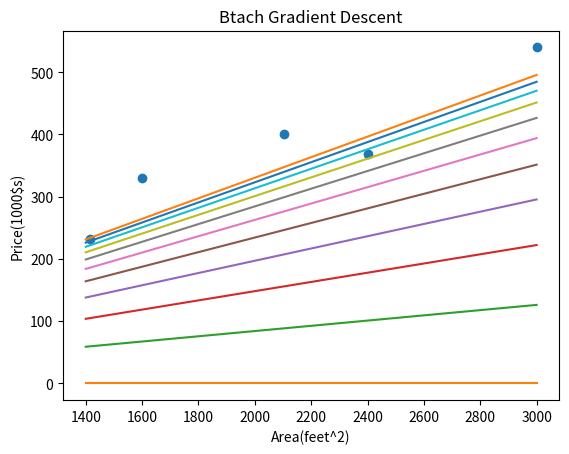
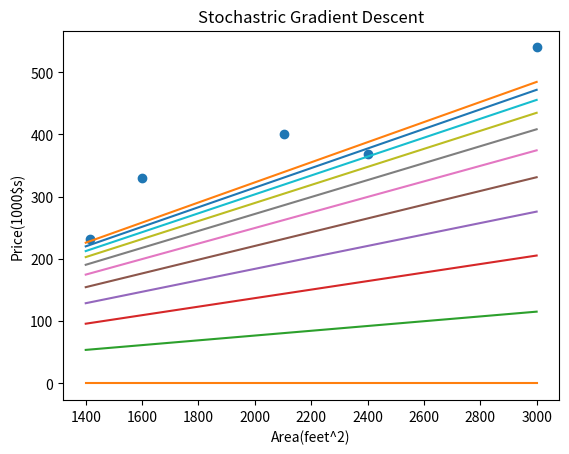

Write Python code to recreate these figures, in order.
# Gradient Descent,梯度下降法,求解最优值.
# 目标函数用最小二乘法.
# 递归更新参数,求解最优值.
# 偏导方向是最速下降方向.

# Batch Gradient Descent 批梯度下降
# 特点：速度慢,每次迭代便利整个集合.
# 关于参数迭代：每次使用上一次所有的参数更新下一代的参数
# 关于学习速率：最好先把特征规范化到指定区间,再选取学习速率,能收敛,并且速率要恰当,
import numpy as np
import matplotlib.pyplot as plt

def Batch_Gradient_Descent():
    area = [2104,1600,2400,1416,3000] # x
    price = [400,330,369,232,540]     # y
    theta = [0,0]
    alpha = 0.00000001                # 学习速率

    iterations = 10                          # 迭代20次

    x = np.linspace(1400, 3000, 100)
    h = theta[0] + theta[1] * x
    plt.plot(area, price, 'o')
    plt.plot(x, h)
    plt.xlabel('Area(feet^2)')
    plt.ylabel('Price(1000$s)')
    plt.title("Btach Gradient Descent")

    while iterations>0:
        iterations = iterations - 1;
        partial0 = 0  # 迭代中的更新参数
        partial1 = 0
        for j in range(0,len(area)):
            partial0 = partial0 + (theta[0] + theta[1] * area[j] - price[j]);
            partial1 = partial1 + (theta[0] + theta[1] * area[j] - price[j]) * area[j];
        theta[0] = theta[0] - alpha * partial0
        theta[1] = theta[1] - alpha * partial1

        h = theta[0] + theta[1] * x
        plt.plot(x, h)

    plt.savefig('Batch Gradient Descent.png', dpi=1000)
    plt.show()
    plt.close()

# Stochastic Gradient Descent 随机梯度下降
# 特点：收敛速度快,每次用一个数据更新所有参数,每个数据只用一次.
# 由于数据量较小,再此以所有数据迭代一遍为基本单位绘图,
# 当数据量特别大时,例如十万条,批梯度下降每次迭代需要遍历十万条数据,
# 而随机梯度下降每次只利用一个数据,直到收敛为止,所以速度快.
def Stochastric_Gradient_Descent():
    area = [2104, 1600, 2400, 1416, 3000]  # x
    price = [400, 330, 369, 232, 540]  # y
    theta = [0, 0]
    alpha = 0.00000001                # 学习速率

    x = np.linspace(1400, 3000, 100)
    h = theta[0] + theta[1] * x
    plt.plot(area, price, 'o')
    plt.plot(x, h)
    plt.xlabel('Area(feet^2)')
    plt.ylabel('Price(1000$s)')
    plt.title("Stochastric Gradient Descent")

    iterations = 10                           # 预设迭代十次停止.
    while iterations>0:
        iterations = iterations - 1
        for i in range(0,len(area)):        # 每次利用一个数据更新参数.
            partital0 = alpha * (theta[0] + theta[1] * area[i] - price[i])
            partital1 = alpha * (theta[0] + theta[1] * area[i] - price[i]) * area[i]

            theta[0] = theta[0] - partital0
            theta[1] = theta[1] - partital1

        h = theta[0] + theta[1] * x
        plt.plot(x, h)

    plt.savefig('Stochastric Gradient Descent.png', dpi=1000)
    plt.show()
    plt.close()

Batch_Gradient_Descent()
Stochastric_Gradient_Descent()
